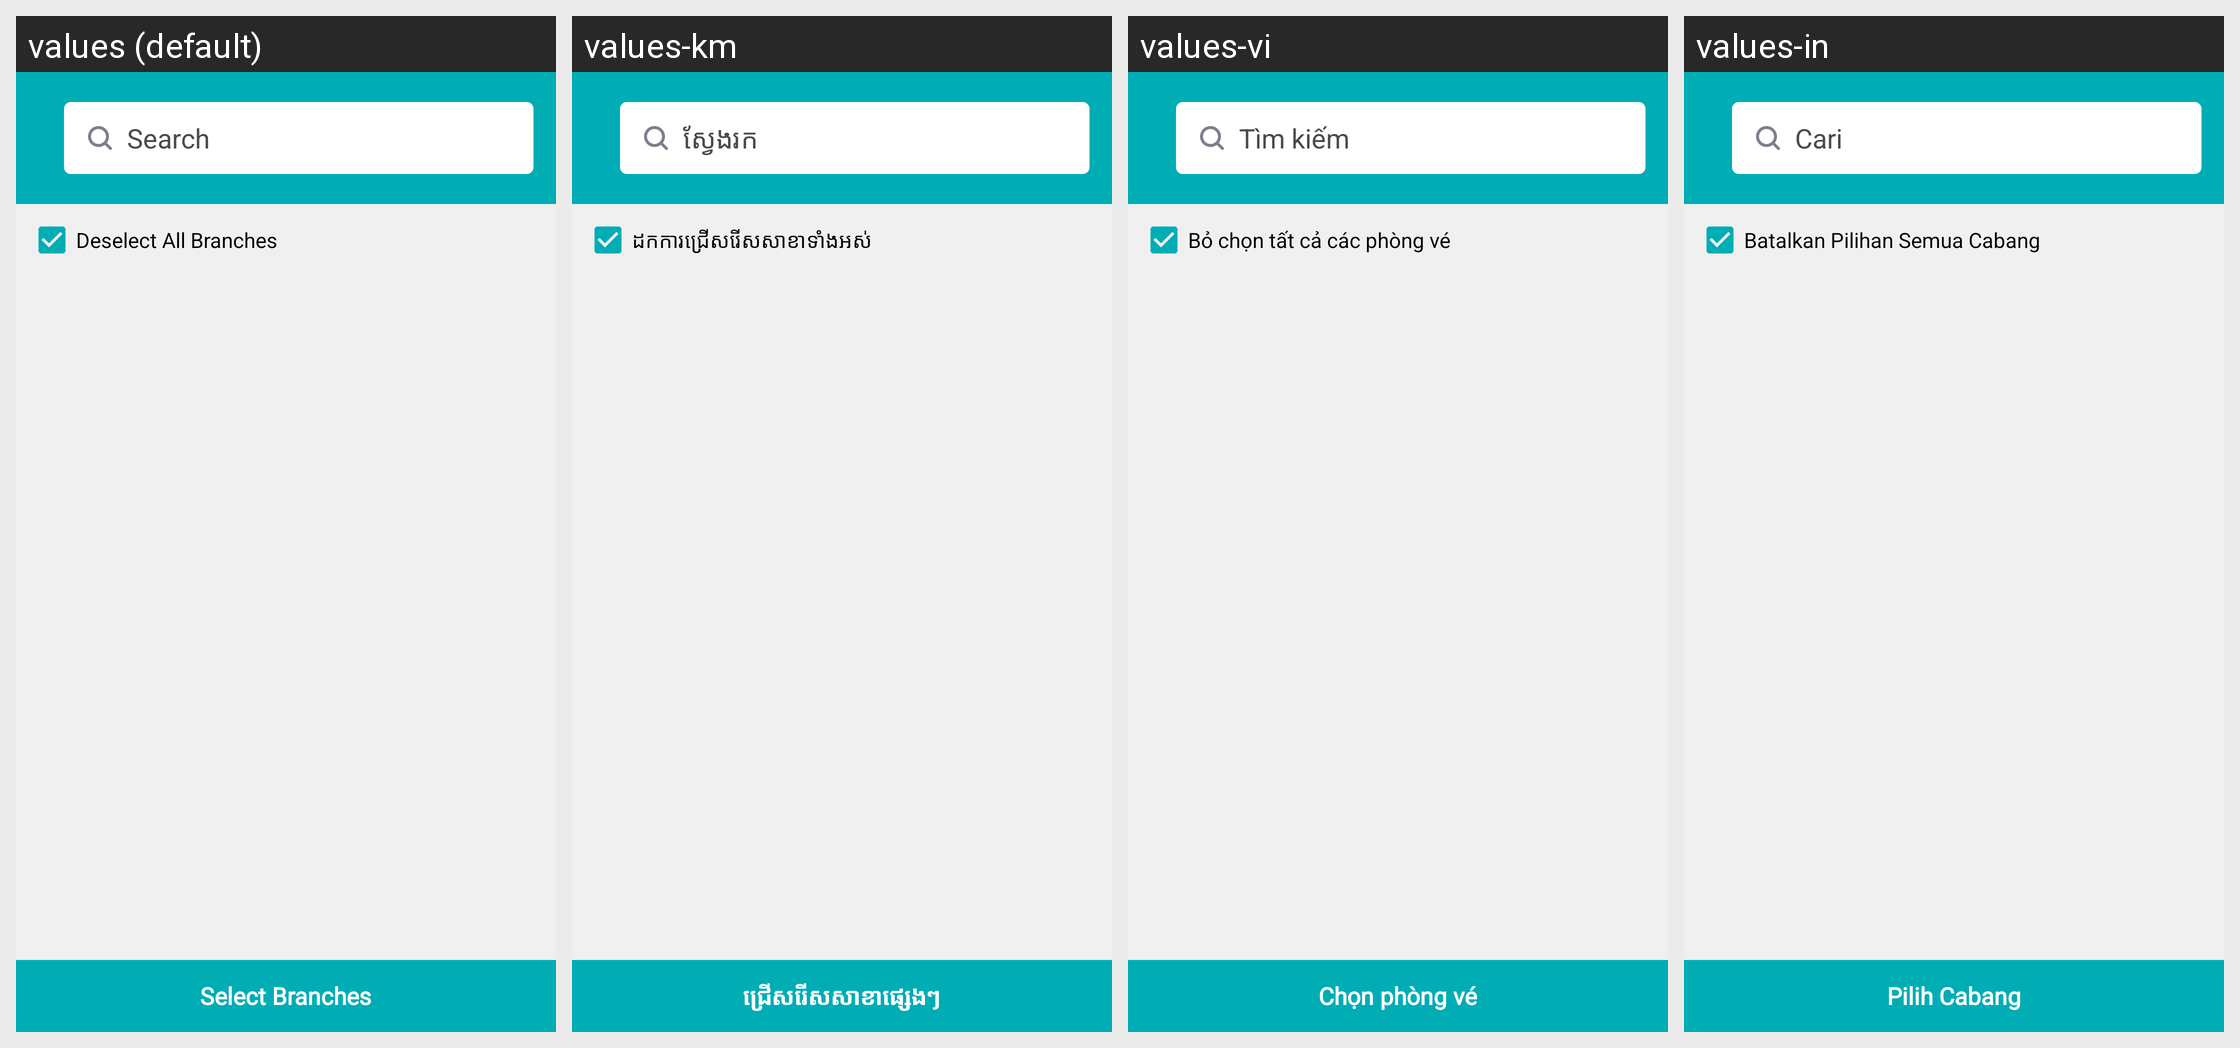

The same Android screen rendered under several of its app's locales, left to right. List the strings drawn on it with the default value and each locale's translation.
Android screen res/layout/activity_search_branch.xml rendered under 4 locales, left to right: values (default), values-km, values-vi, values-in. Device: Nexus 5 (rendered at 1080×1920; each locale shown at half size, 540×960, under a caption strip naming it); theme AppTheme.
Other locales in the repository, not shown: values-es.
Strings drawn on this screen, with the default value and each locale's value (text and hints the layout hard-codes, and strings that could not be matched under every locale, appear in the picture but are not listed):

search
  values: Search
  values-km: ស្វែងរក
  values-vi: Tìm kiếm
  values-in: Cari

deselect_all_branches
  values: Deselect All Branches
  values-km: ដកការជ្រើសរើសសាខាទាំងអស់
  values-vi: Bỏ chọn tất cả các phòng vé
  values-in: Batalkan Pilihan Semua Cabang

select_branches
  values: Select Branches
  values-km: ជ្រើសរើសសាខាផ្សេងៗ
  values-vi: Chọn phòng vé
  values-in: Pilih Cabang
